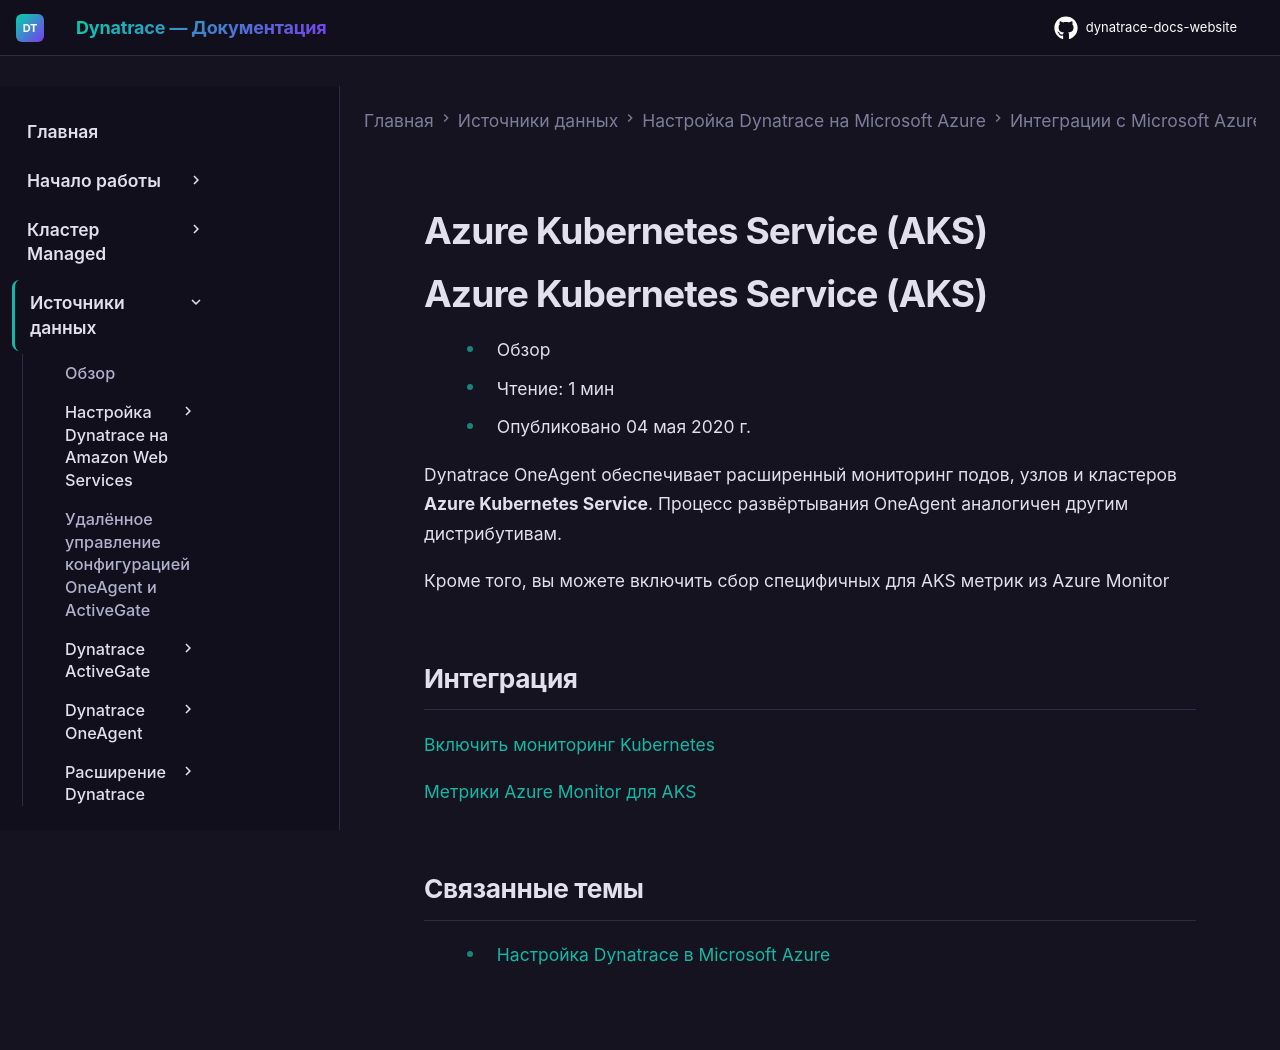

repository: Yerkebulan-Ardabayev/dynatrace-docs-website · page: managed-ru/ingest-from/microsoft-azure-services/azure-integrations/azure-aks/index.html · generator: mkdocs

---
title: Azure Kubernetes Service (AKS)
source: https://docs.dynatrace.com/managed/ingest-from/microsoft-azure-services/azure-integrations/azure-aks
scraped: 2026-05-12T11:23:28.959352
---

# Azure Kubernetes Service (AKS)

# Azure Kubernetes Service (AKS)

* Обзор
* Чтение: 1 мин
* Опубликовано 04 мая 2020 г.

Dynatrace OneAgent обеспечивает расширенный мониторинг подов, узлов и кластеров **Azure Kubernetes Service**. Процесс развёртывания OneAgent аналогичен другим дистрибутивам.

Кроме того, вы можете включить сбор специфичных для AKS метрик из Azure Monitor

## Интеграция

[Включить мониторинг Kubernetes](/managed/ingest-from/setup-on-k8s "Способы развёртывания и настройки Dynatrace на Kubernetes")

[Метрики Azure Monitor для AKS](/managed/ingest-from/microsoft-azure-services/azure-integrations/azure-aks/monitor-azure-kubernetes-service "Мониторинг Azure Kubernetes Service и просмотр доступных метрик.")

## Связанные темы

* [Настройка Dynatrace в Microsoft Azure](/managed/ingest-from/microsoft-azure-services "Настройка и конфигурирование мониторинга для Microsoft Azure.")
